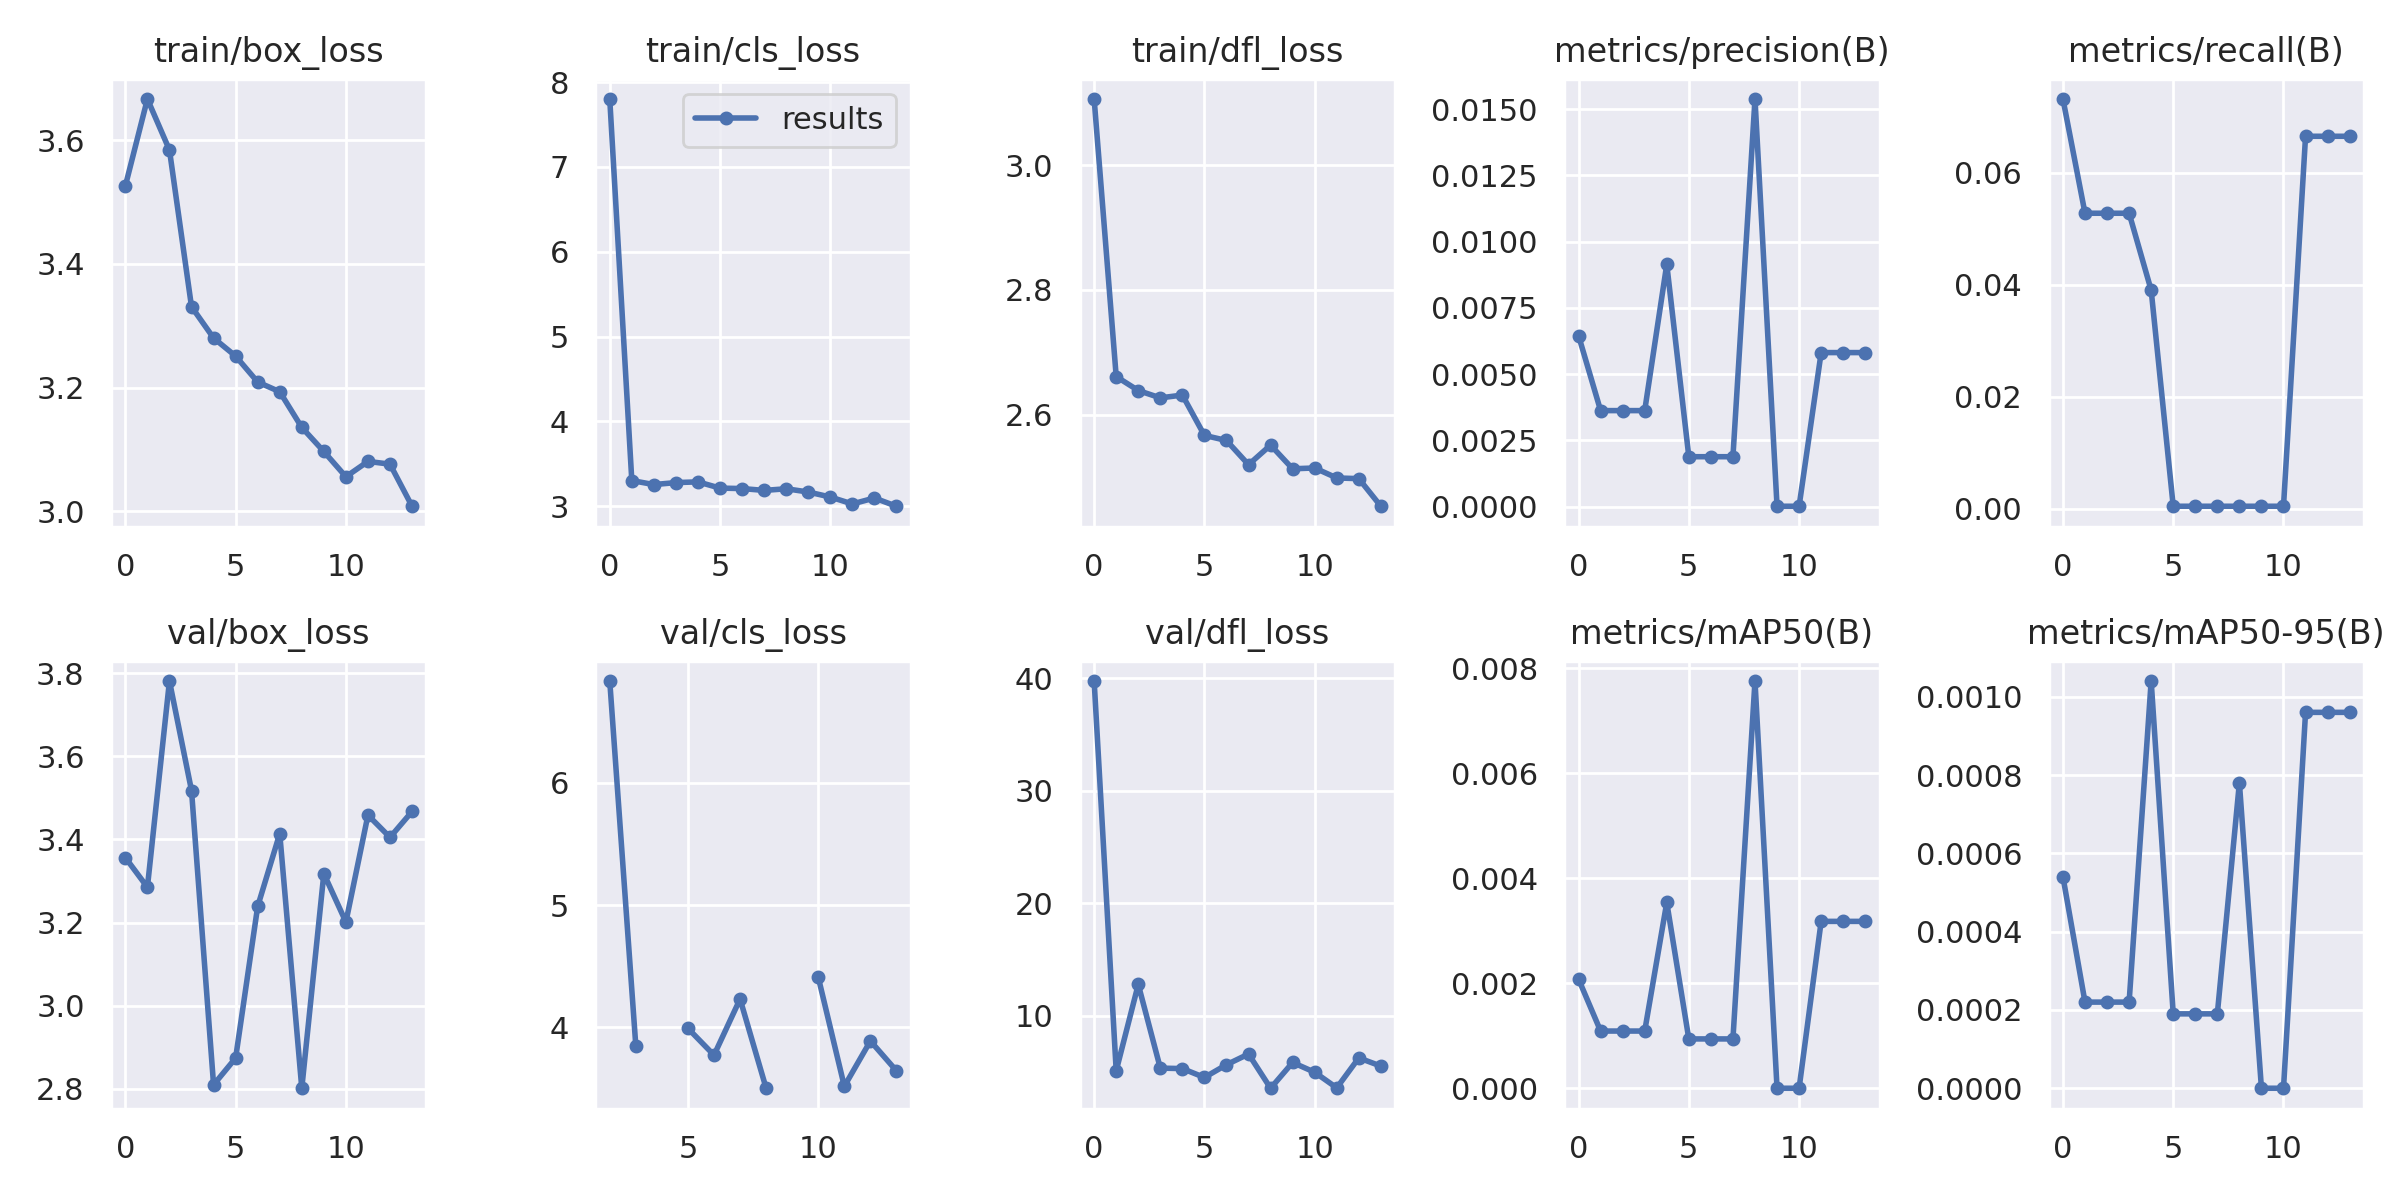

Source data for this figure (header and first rows):
epoch, train/box_loss, train/cls_loss, train/dfl_loss, metrics/precision(B), metrics/recall(B), metrics/mAP50(B), metrics/mAP50-95(B), val/box_loss, val/cls_loss, val/dfl_loss, lr/pg0, lr/pg1, lr/pg2
0, 3.526, 7.8, 3.106, 0.00645, 0.07314, 0.00208, 0.00054, 3.356, inf, 39.76, 0.07061, 0.003265, 0.003265
1, 3.666, 3.303, 2.661, 0.00362, 0.05275, 0.00109, 0.00022, 3.285, inf, 5.118, 0.04048, 0.006468, 0.006468
2, 3.584, 3.256, 2.639, 0.00362, 0.05275, 0.00109, 0.00022, 3.781, 6.829, 12.79, 0.01022, 0.009539, 0.009539
3, 3.331, 3.279, 2.627, 0.00362, 0.05275, 0.00109, 0.00022, 3.518, 3.85, 5.354, 0.009406, 0.009406, 0.009406
4, 3.28, 3.287, 2.631, 0.00914, 0.03901, 0.00354, 0.00104, 2.81, inf, 5.312, 0.009406, 0.009406, 0.009406
5, 3.251, 3.214, 2.567, 0.00188, 0.00044, 0.00094, 0.00019, 2.874, 3.993, 4.524, 0.009208, 0.009208, 0.009208
6, 3.209, 3.209, 2.558, 0.00188, 0.00044, 0.00094, 0.00019, 3.239, 3.774, 5.657, 0.00901, 0.00901, 0.00901
7, 3.193, 3.187, 2.52, 0.00188, 0.00044, 0.00094, 0.00019, 3.414, 4.232, 6.607, 0.008812, 0.008812, 0.008812
8, 3.135, 3.206, 2.551, 0.01538, 0.00044, 0.00776, 0.00078, 2.801, 3.504, 3.564, 0.008614, 0.008614, 0.008614
9, 3.097, 3.168, 2.513, 1e-05, 0.00044, 0, 0, 3.318, inf, 5.854, 0.008416, 0.008416, 0.008416
10, 3.056, 3.109, 2.514, 1e-05, 0.00044, 0, 0, 3.201, 4.41, 4.986, 0.008218, 0.008218, 0.008218
11, 3.081, 3.027, 2.498, 0.00581, 0.06649, 0.00318, 0.00096, 3.459, 3.52, 3.598, 0.00802, 0.00802, 0.00802
12, 3.076, 3.097, 2.497, 0.00581, 0.06649, 0.00318, 0.00096, 3.405, 3.89, 6.264, 0.007822, 0.007822, 0.007822
13, 3.008, 3, 2.453, 0.00581, 0.06649, 0.00318, 0.00096, 3.467, 3.646, 5.532, 0.007624, 0.007624, 0.007624
